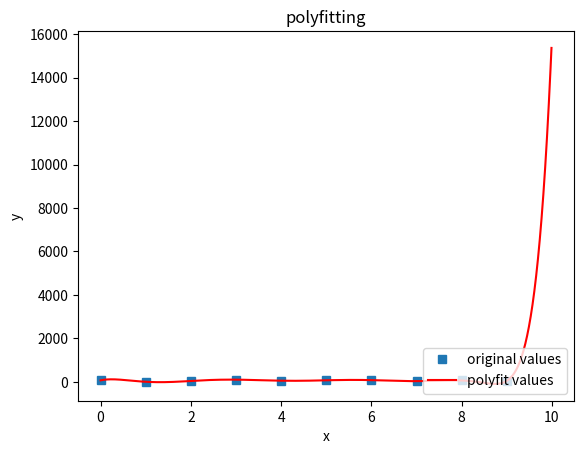

The matplotlib source for this figure:
#enviroment: anaconda python3.5
#implement: numpy.polyfit(x,y,n), result: y = a*x^n+b*x^(n-1)+......

import numpy as np 
import matplotlib.pyplot as plt 
import random

datLen=10
fitLen=12

x=[]
for i in range(datLen):
    x.append(i)

x1=[]
for i in x:
    for j in range(100):
        x1.append(i+0.01*j)

#x=np.array(x)
print('x is:\n',x)
print('x1 is:\n',x1)

num=[]
for i in x:
    num.append(random.randint(0,100))

y=num#np.array(num)

print('y is:\n',y)

f1=np.polyfit(x,y,fitLen)#f1=[a,b,c,d,....],即 a*x^n+b*x^(n-1)+.....+常数
print('f1 is :\n',f1)

p1=np.poly1d(f1)
#print('p1 is :\n',p1)
#p1就是拟合的函数, f1是其各项系数
yvals=p1(x1)
#print("yvals is :\n",yvals)

plot1 = plt.plot(x, y, 's',label='original values')
plot2 = plt.plot(x1, yvals, 'r',label='polyfit values')
plt.xlabel('x')
plt.ylabel('y')
plt.legend(loc=4) #指定legend的位置右下角
plt.title('polyfitting')
plt.show()

print("\n\n\n\nResult:\n\n\n")

print('y = ')
for i in range(len(f1)):
    print(f1[i],'*','(','x','^',fitLen-i,')')
    if(i<fitLen):
        print('+')